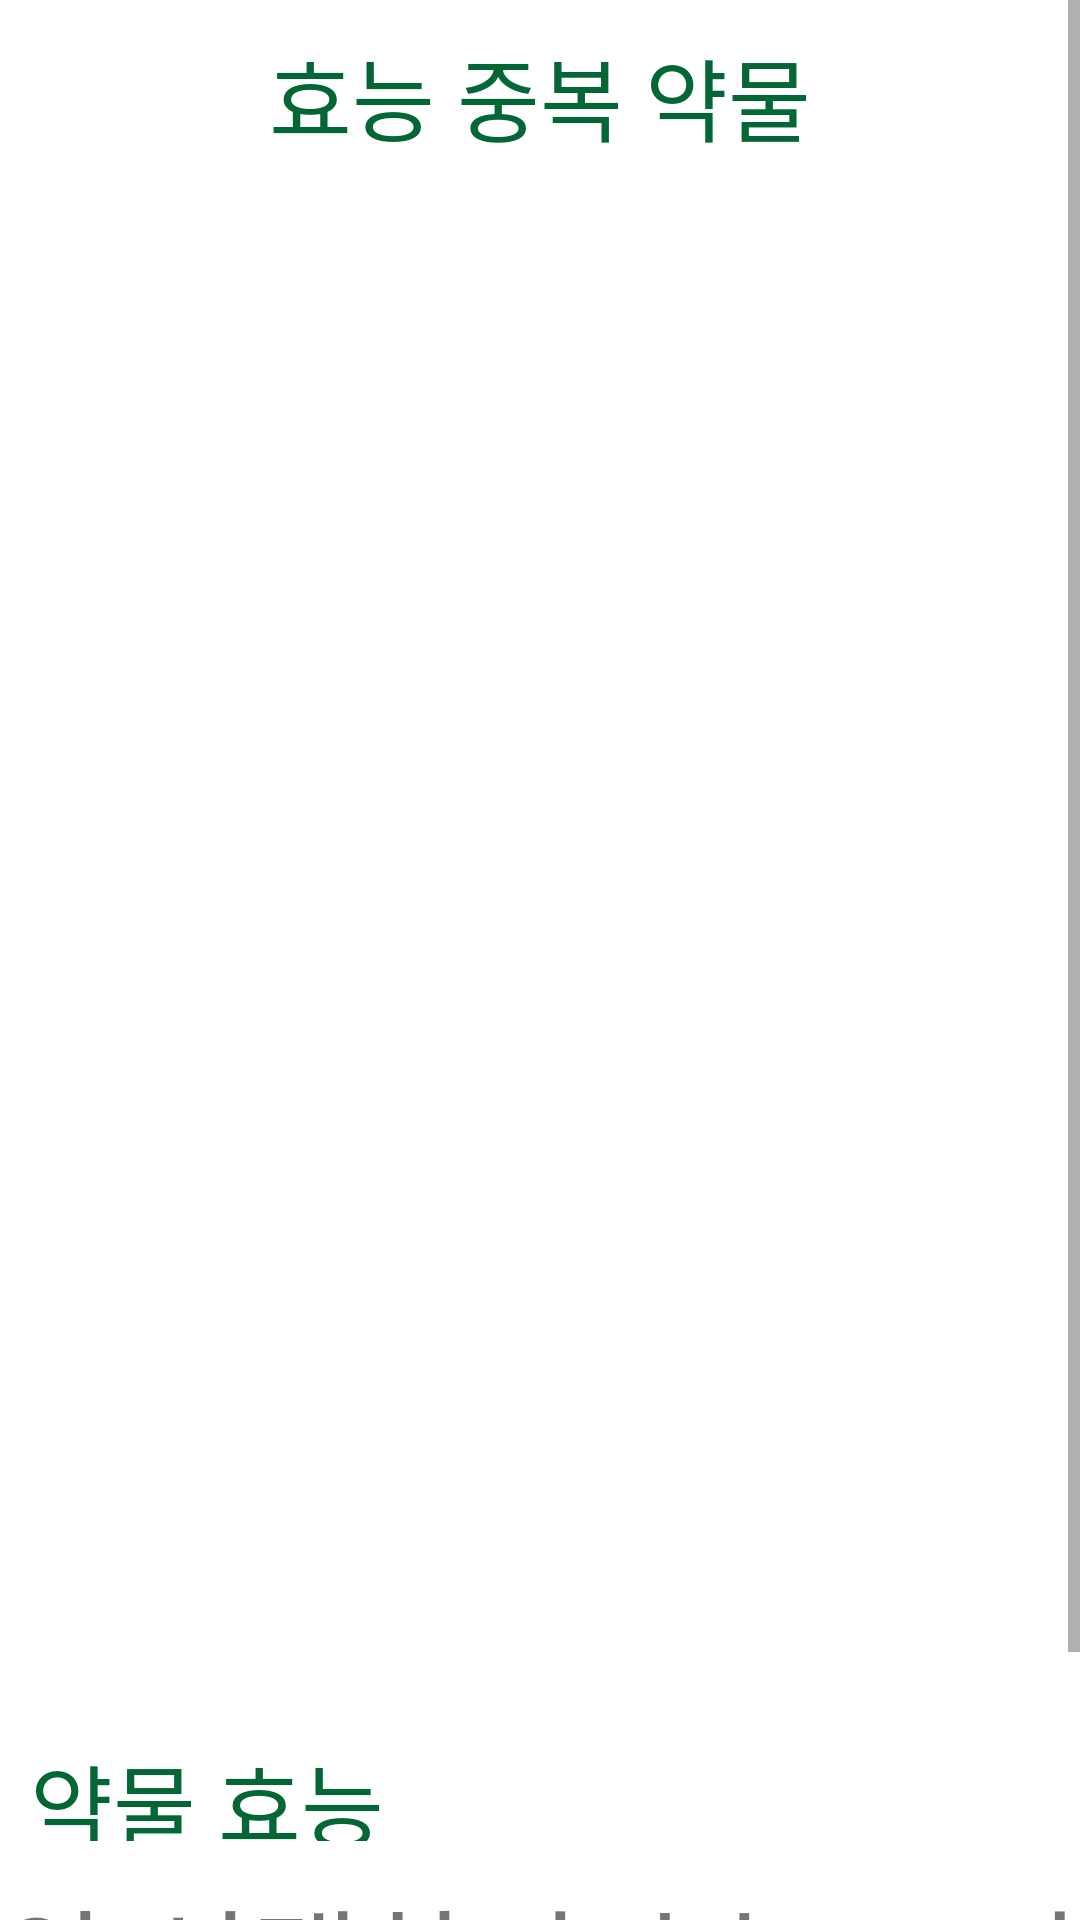

Produce the Android XML layout that renders to this screen, including the resource entries it uses.
<!-- AndroidManifest.xml: application theme Theme.SmartMedicationManager -->
<!-- res/layout/activity_duplicatelist.xml -->
<?xml version="1.0" encoding="utf-8"?>
<ScrollView xmlns:android="http://schemas.android.com/apk/res/android"
    android:layout_width="match_parent"
    android:layout_height="match_parent"
    android:orientation="vertical">

    <LinearLayout
        android:layout_width="fill_parent"
        android:layout_height="fill_parent"
        android:orientation="vertical"
        >
        <TextView
            android:layout_width="wrap_content"
            android:layout_height="wrap_content"
            android:text="효능 중복 약물"
            android:textColor="#036635"
            android:textSize="30sp"
            android:layout_gravity="center_horizontal|top"
            android:layout_margin="10dp" />

        <ListView
            android:id="@+id/duplicateList"
            android:layout_width="300dp"
            android:layout_height="500dp"
            android:layout_gravity="center"
            android:background="@drawable/green_border"
            android:layout_marginBottom="5dp"/>
        <TextView
            android:text="약물 효능"
            android:textColor="#036635"
            android:textSize="30dp"
            android:layout_margin="10dp"
            android:layout_width="match_parent"
            android:layout_height="35dp"
            android:layout_marginBottom="5dp"
            />
        <TextView
            android:id="@+id/duplicateIng"
            android:layout_width="match_parent"
            android:layout_height="60dp"
            android:textSize="40dp"
            android:text="약 선택하면 효능 표시"
            android:background="@drawable/green_border"/>

        <androidx.appcompat.widget.AppCompatButton
            android:id="@+id/btnback3"
            android:layout_width="200dp"
            android:layout_height="50dp"
            android:layout_gravity="center"
            android:layout_marginTop="10dp"
            android:background="@drawable/green_border"
            android:text="뒤로 가기"
            android:textColor="#036635"
            android:textSize="30dp" />
    </LinearLayout>

</ScrollView>
<!-- resources referenced by this layout -->
<resources>
  <style name="Theme.SmartMedicationManager" parent="Theme.MaterialComponents.DayNight.DarkActionBar">
          
          <item name="colorPrimary">@color/purple_500</item>
          <item name="colorPrimaryVariant">@color/purple_700</item>
          <item name="colorOnPrimary">@color/white</item>
          
          <item name="colorSecondary">@color/teal_200</item>
          <item name="colorSecondaryVariant">@color/teal_700</item>
          <item name="colorOnSecondary">@color/black</item>
          
          <item name="android:statusBarColor" tools:targetApi="l">?attr/colorPrimaryVariant</item>
          
      </style>
  <!-- not gathered from this repository: default colours our renderer supplied (Android Studio template values) -->
  <color name="purple_500">#FF6200EE</color>
  <color name="purple_700">#FF3700B3</color>
  <color name="teal_200">#FF03DAC5</color>
  <color name="teal_700">#FF018786</color>
  <color name="black">#FF000000</color>
  <color name="white">#FFFFFFFF</color>
</resources>
